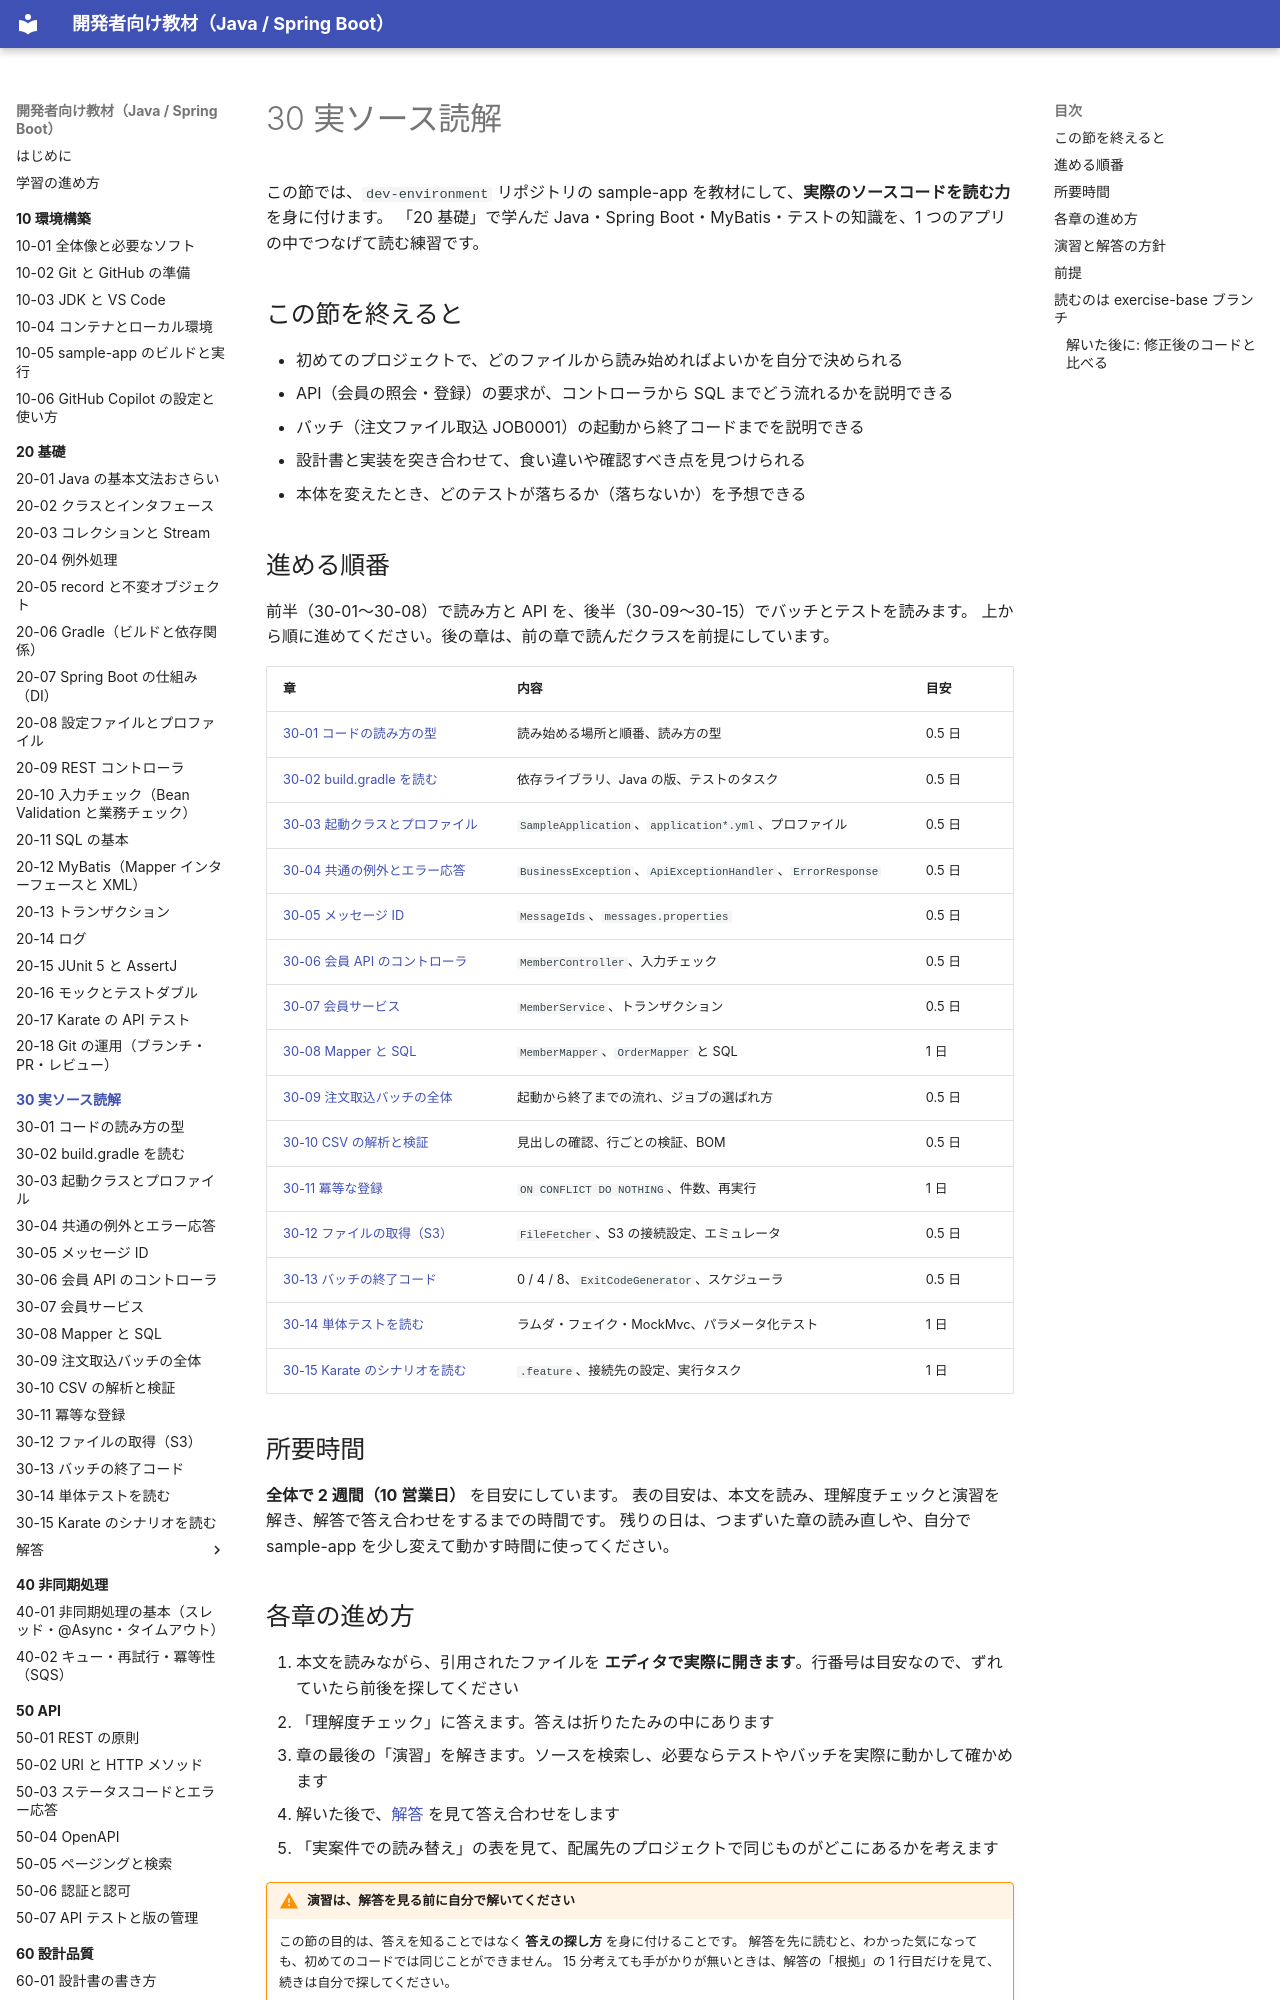

repository: shoyo-maya-bot/learning-materials · page: 30-reading/index.html · generator: mkdocs

# 30 実ソース読解

この節では、`dev-environment` リポジトリの sample-app を教材にして、**実際のソースコードを読む力** を身に付けます。
「20 基礎」で学んだ Java・Spring Boot・MyBatis・テストの知識を、1 つのアプリの中でつなげて読む練習です。

## この節を終えると

- 初めてのプロジェクトで、どのファイルから読み始めればよいかを自分で決められる
- API（会員の照会・登録）の要求が、コントローラから SQL までどう流れるかを説明できる
- バッチ（注文ファイル取込 JOB0001）の起動から終了コードまでを説明できる
- 設計書と実装を突き合わせて、食い違いや確認すべき点を見つけられる
- 本体を変えたとき、どのテストが落ちるか（落ちないか）を予想できる

## 進める順番

前半（30-01〜30-08）で読み方と API を、後半（30-09〜30-15）でバッチとテストを読みます。
上から順に進めてください。後の章は、前の章で読んだクラスを前提にしています。

| 章 | 内容 | 目安 |
|---|---|---|
| [30-01 コードの読み方の型](30-01-how-to-read.md) | 読み始める場所と順番、読み方の型 | 0.5 日 |
| [30-02 build.gradle を読む](30-02-build-gradle.md) | 依存ライブラリ、Java の版、テストのタスク | 0.5 日 |
| [30-03 起動クラスとプロファイル](30-03-startup-profile.md) | `SampleApplication`、`application*.yml`、プロファイル | 0.5 日 |
| [30-04 共通の例外とエラー応答](30-04-error-response.md) | `BusinessException`、`ApiExceptionHandler`、`ErrorResponse` | 0.5 日 |
| [30-05 メッセージ ID](30-05-message-ids.md) | `MessageIds`、`messages.properties` | 0.5 日 |
| [30-06 会員 API のコントローラ](30-06-member-controller.md) | `MemberController`、入力チェック | 0.5 日 |
| [30-07 会員サービス](30-07-member-service.md) | `MemberService`、トランザクション | 0.5 日 |
| [30-08 Mapper と SQL](30-08-mapper-sql.md) | `MemberMapper`、`OrderMapper` と SQL | 1 日 |
| [30-09 注文取込バッチの全体](30-09-order-import-overview.md) | 起動から終了までの流れ、ジョブの選ばれ方 | 0.5 日 |
| [30-10 CSV の解析と検証](30-10-csv-parse-validate.md) | 見出しの確認、行ごとの検証、BOM | 0.5 日 |
| [30-11 冪等な登録](30-11-idempotent-insert.md) | `ON CONFLICT DO NOTHING`、件数、再実行 | 1 日 |
| [30-12 ファイルの取得（S3）](30-12-file-fetcher-s3.md) | `FileFetcher`、S3 の接続設定、エミュレータ | 0.5 日 |
| [30-13 バッチの終了コード](30-13-batch-exit-code.md) | 0 / 4 / 8、`ExitCodeGenerator`、スケジューラ | 0.5 日 |
| [30-14 単体テストを読む](30-14-read-unit-tests.md) | ラムダ・フェイク・MockMvc、パラメータ化テスト | 1 日 |
| [30-15 Karate のシナリオを読む](30-15-read-karate.md) | `.feature`、接続先の設定、実行タスク | 1 日 |

## 所要時間

**全体で 2 週間（10 営業日）** を目安にしています。
表の目安は、本文を読み、理解度チェックと演習を解き、解答で答え合わせをするまでの時間です。
残りの日は、つまずいた章の読み直しや、自分で sample-app を少し変えて動かす時間に使ってください。
